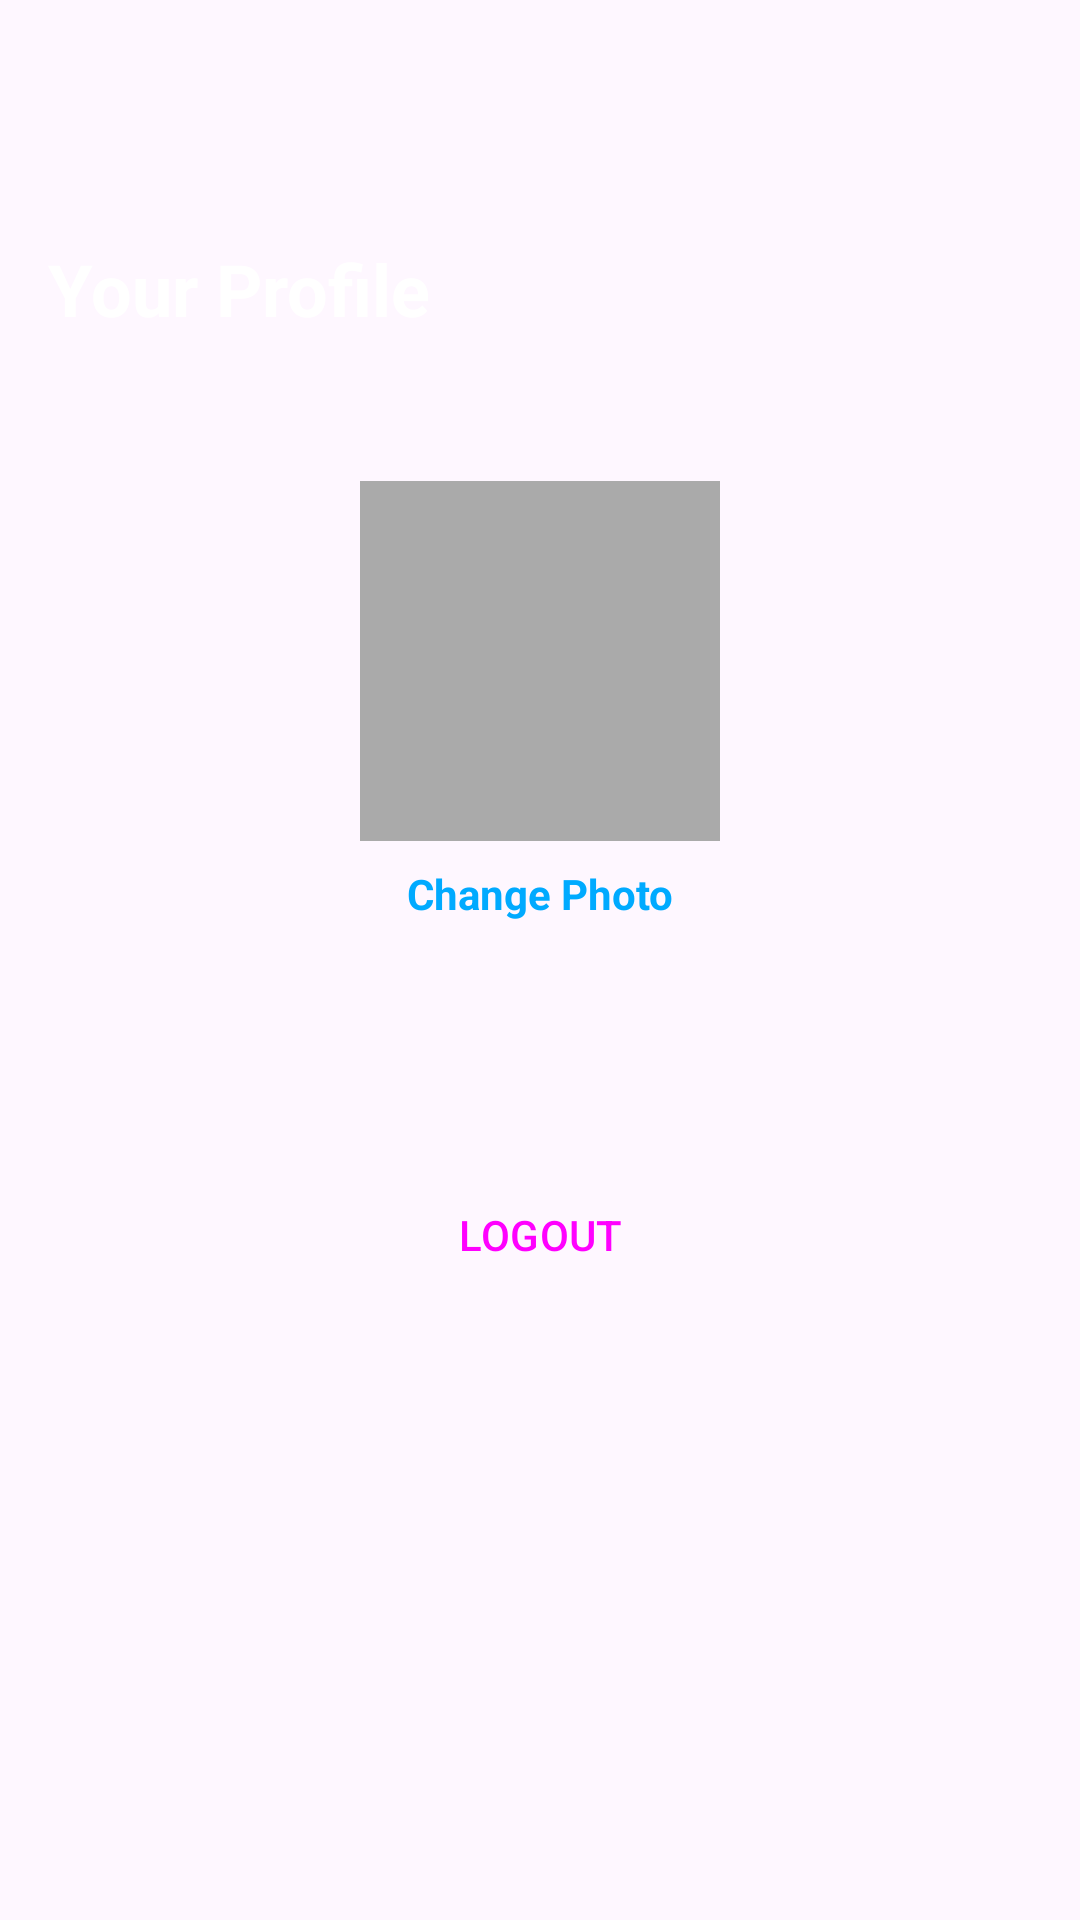

Here is an Android app screen rendered from its layout file. Give the layout XML and the strings, colors and styles it references.
<!-- AndroidManifest.xml: application theme Theme.Clusterapp -->
<!-- res/layout/fragment_profile.xml -->
<?xml version="1.0" encoding="utf-8"?>
<androidx.constraintlayout.widget.ConstraintLayout xmlns:android="http://schemas.android.com/apk/res/android"
    xmlns:app="http://schemas.android.com/apk/res-auto"
    xmlns:tools="http://schemas.android.com/tools"
    android:layout_width="match_parent"
    android:layout_height="match_parent"
    android:paddingTop="?attr/actionBarSize"
    android:paddingBottom="56dp">

    <TextView
        android:id="@+id/titleProfile"
        android:layout_width="wrap_content"
        android:layout_height="wrap_content"
        android:layout_margin="16dp"
        android:text="@string/title_profile"
        android:textColor="@android:color/white"
        android:textSize="24sp"
        android:textStyle="bold"
        app:layout_constraintStart_toStartOf="parent"
        app:layout_constraintTop_toTopOf="parent" />

    <ImageView
        android:id="@+id/profileImage"
        android:layout_width="120dp"
        android:layout_height="120dp"
        android:layout_marginTop="48dp"
        android:src="@drawable/ic_profile"
        android:scaleType="centerCrop"
        android:background="@android:color/darker_gray"
        app:layout_constraintEnd_toEndOf="parent"
        app:layout_constraintStart_toStartOf="parent"
        app:layout_constraintTop_toBottomOf="@+id/titleProfile" />

    <TextView
        android:id="@+id/changePhotoText"
        android:layout_width="wrap_content"
        android:layout_height="wrap_content"
        android:layout_marginTop="8dp"
        android:text="@string/change_photo"
        android:textColor="#00AAFF"
        android:textSize="14sp"
        android:textStyle="bold"
        app:layout_constraintEnd_toEndOf="@+id/profileImage"
        app:layout_constraintStart_toStartOf="@+id/profileImage"
        app:layout_constraintTop_toBottomOf="@+id/profileImage" />

    <TextView
        android:id="@+id/userEmailText"
        android:layout_width="wrap_content"
        android:layout_height="wrap_content"
        android:layout_marginTop="24dp"
        android:textColor="@android:color/white"
        android:textSize="18sp"
        app:layout_constraintEnd_toEndOf="parent"
        app:layout_constraintStart_toStartOf="parent"
        app:layout_constraintTop_toBottomOf="@+id/changePhotoText"
        tools:text="user@example.com" />

    <Button
        android:id="@+id/logoutBtn"
        style="?attr/materialButtonStyle"
        android:layout_width="wrap_content"
        android:layout_height="wrap_content"
        android:layout_marginTop="32dp"
        android:text="@string/logout_button"
        app:layout_constraintEnd_toEndOf="parent"
        app:layout_constraintStart_toStartOf="parent"
        app:layout_constraintTop_toBottomOf="@+id/userEmailText" />

</androidx.constraintlayout.widget.ConstraintLayout>
<!-- resources referenced by this layout -->
<resources>
  <string name="change_photo">Change Photo</string>
  <string name="logout_button">LOGOUT</string>
  <string name="title_profile">Your Profile</string>
  <style name="Theme.Clusterapp" parent="Base.Theme.Clusterapp" />
  <style name="Base.Theme.Clusterapp" parent="Theme.Material3.DayNight.NoActionBar">
          
          
      </style>
</resources>
